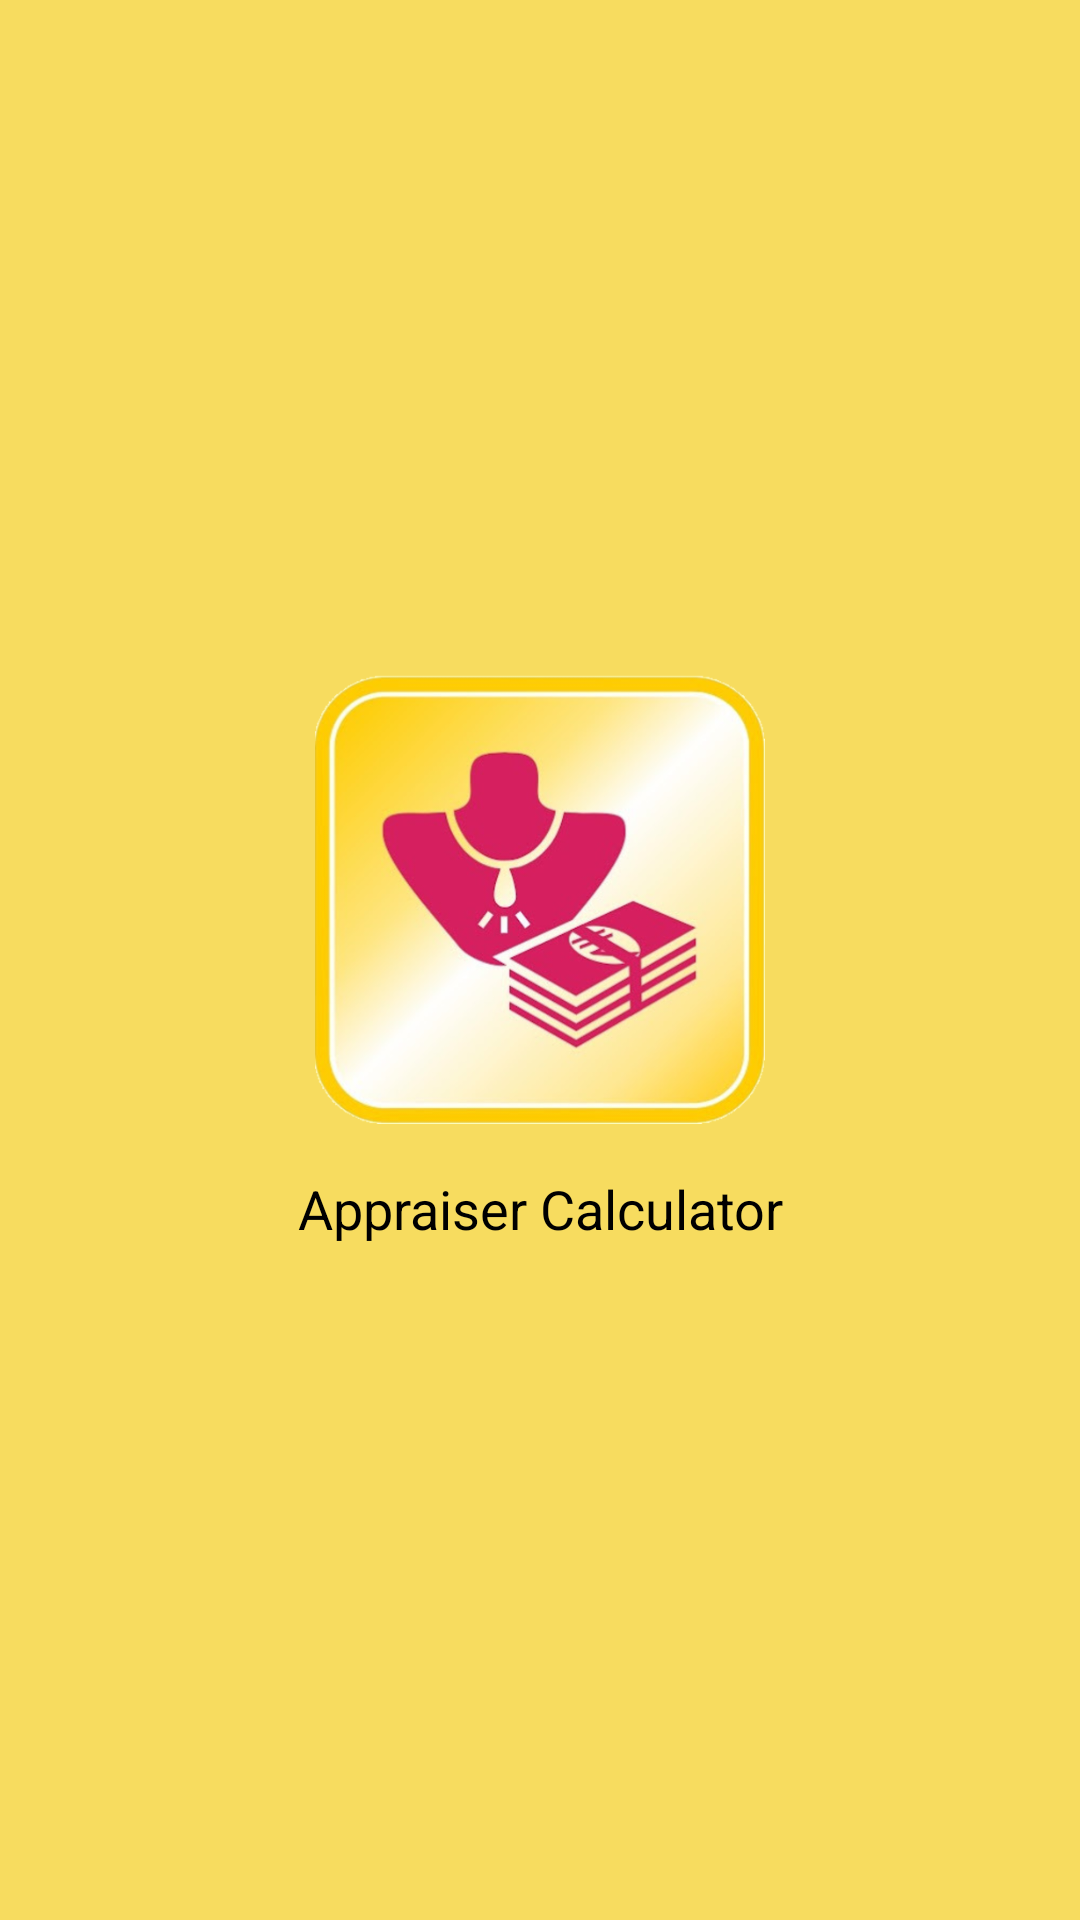

The Android layout XML behind this screen, and the referenced resources:
<!-- AndroidManifest.xml: fallback theme Theme.MaterialComponents.DayNight.NoActionBar -->
<!-- res/layout/activity_splashscreen.xml -->
<?xml version="1.0" encoding="utf-8"?>
<LinearLayout xmlns:android="http://schemas.android.com/apk/res/android"
    xmlns:tools="http://schemas.android.com/tools"
    android:layout_width="match_parent"
    android:layout_height="match_parent"
    android:background="@color/gold_bg"
    android:gravity="center"
    android:orientation="vertical"
    tools:context=".Splashscreen">

    <ImageView
        android:layout_width="150dp"
        android:layout_height="150dp"
        android:src="@drawable/app_logo"
        android:contentDescription="@string/contentdescription" />

    <TextView
        android:layout_width="match_parent"
        android:layout_height="wrap_content"

        android:text="@string/app_name"
        android:textAlignment="center"
        android:textAllCaps="false"
        android:layout_marginTop="16dp"
        android:textColor="@color/black"
        android:textSize="18sp" />

</LinearLayout>
<!-- resources referenced by this layout -->
<resources>
  <color name="black">#FF000000</color>
  <color name="gold_bg">#F7DC5F</color>
  <!-- drawable app_logo: png bitmap (drawable, 223649 bytes) -->
  <string name="app_name">Appraiser Calculator</string>
  <string name="contentdescription">contentDescription</string>
</resources>
